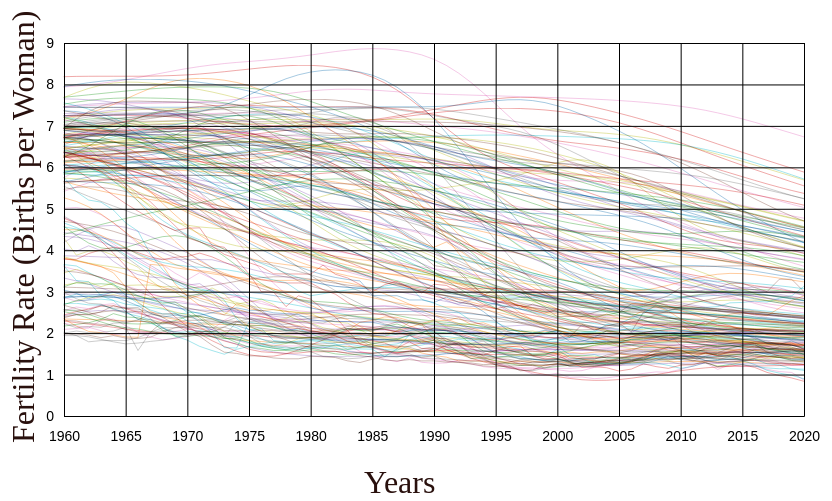
D3 v7 page, settled after 360 driven frames (6 s of simulated time); the page loaded 1 data file(s).


// ── index.js
const svg = d3.select('svg');

const width = +svg.attr('width');
const height = +svg.attr('height');
const margin = { top: 50, right: 40, bottom: 77, left: 180 };
const innerWidth = width - margin.left - margin.right;
const innerHeight = height - margin.top - margin.bottom;

const titleText = 'World fertility rate from 1960 to 2020 per country';
const xAxisLabel = 'Years';
const yAxisLabel = 'Fertility Rate (Births per Woman)';

d3.csv('our_data.csv').then(original_data => {

    // parse the data in useful format
    var data = make_our_data(original_data);

    // taking x value and its label
    const x_value = d => d.year;

    // taking y value and its label
    const y_value = d => d.value;

    // value range for x axis
    const x_axis_range = d3.scaleLinear()
        .domain(d3.extent(data, x_value))
        .range([0, innerWidth])
        .nice();

    // value range for y axis
    const y_axis_range = d3.scaleLinear()
        .domain(d3.extent(data, y_value))
        .range([innerHeight, 0])
        .nice();

    const col_scale = d3.scaleOrdinal(d3.schemeCategory10);

    // appending the y-axis text
    svg.append('text')
        .attr('transform', 'rotate(-90)')
        .attr('y', 150)
        .attr('x', -height + 50)
        .attr('class', 'axis-label')
        .text(yAxisLabel)
        .attr('fill', 'black');

    // appending the x-axis text
    svg.append('text')
        .attr('class', 'axis-label')
        .attr('y', height)
        .attr('x', width / 2)
        .text(xAxisLabel)
        .attr('fill', 'black');

    // grid line for height
    const x_axis_bottom = d3.axisBottom(x_axis_range)
        .tickSize(-innerHeight)
        .tickFormat(d3.format("d"))
        .tickPadding(15);

    // grid line for width
    const y_axis_left = d3.axisLeft(y_axis_range)
        .tickSize(-innerWidth)
        .tickPadding(10);

    // appending the main elements as a group
    const g = svg.append('g')
        .attr('transform', `translate(${margin.left},${margin.top})`);

    // append y_axis to g
    const y_axis_g = g.append('g')
    .call(y_axis_left);
    
    // append x_axis to g
    const x_axis_g = g.append('g')
        .call(x_axis_bottom)
        .attr('transform', `translate(0,${innerHeight})`);

    const line_creator = d3.line()
        .x(d => x_axis_range(x_value(d)))
        .y(d => y_axis_range(y_value(d)));

    const country_names = d3.group(data, d => d.countryName);

    var domain_values = [];
    country_names.forEach(d => {
        domain_values.push(d[0].countryName);
    });
    col_scale.domain(domain_values);

    g.selectAll('.line-path')
        .data(country_names)
        .enter()
        .append('path')
        .attr('class', 'line-path')
        .attr('d', d => line_creator(d[1]))
        .attr('stroke', d => col_scale(d[0]));
});

const make_our_data = function (original_data) {
    var new_data = [];
    original_data.forEach(d => {
        for (var i = 1960; i < 2021; i++) {
            var countryName = d["Country Name"];
            var year = i;
            var value = d[i];
            var obj = {
                "countryName": countryName,
                "year": year,
                "value": value
            }
            new_data.push(obj);
        }
    });
    return new_data;
}

function getXValue(d) {
    return
}


### data: our_data.csv
?Country Name, Country Code, 1960, 1961, 1962, 1963, 1964, 1965, 1966, 1967, 1968, 1969, 1970, 1971, 1972, 1973, 1974, 1975, 1976, 1977, 1978, 1979, 1980, 1981
Afghanistan, AFG, 7.45, 7.45, 7.45, 7.45, 7.45, 7.45, 7.45, 7.45, 7.45, 7.45, 7.45, 7.45, 7.45, 7.45, 7.45, 7.45, 7.45, 7.449, 7.449, 7.449, 7.449, 7.449
Albania, ALB, 6.489, 6.401, 6.282, 6.133, 5.96, 5.773, 5.581, 5.394, 5.218, 5.057, 4.91, 4.775, 4.642, 4.509, 4.373, 4.235, 4.099, 3.966, 3.841, 3.725, 3.621, 3.53
Algeria, DZA, 7.524, 7.573, 7.614, 7.646, 7.665, 7.675, 7.676, 7.672, 7.666, 7.656, 7.643, 7.624, 7.597, 7.558, 7.505, 7.434, 7.344, 7.234, 7.105, 6.957, 6.794, 6.617
Angola, AGO, 6.708, 6.79, 6.872, 6.954, 7.036, 7.116, 7.194, 7.267, 7.332, 7.388, 7.434, 7.467, 7.488, 7.498, 7.5, 7.494, 7.485, 7.475, 7.467, 7.461, 7.459, 7.459
Antigua and Barbuda, ATG, 4.425, 4.386, 4.344, 4.299, 4.25, 4.193, 4.125, 4.042, 3.942, 3.823, 3.683, 3.516, 3.327, 3.121, 2.909, 2.702, 2.516, 2.361, 2.242, 2.162, 2.118, 2.101
Argentina, ARG, 3.109, 3.1, 3.09, 3.079, 3.068, 3.059, 3.053, 3.05, 3.053, 3.062, 3.079, 3.109, 3.149, 3.198, 3.251, 3.301, 3.339, 3.359, 3.359, 3.339, 3.301, 3.253
Armenia, ARM, 4.786, 4.67, 4.521, 4.345, 4.15, 3.95, 3.758, 3.582, 3.429, 3.302, 3.199, 3.114, 3.035, 2.956, 2.875, 2.792, 2.712, 2.641, 2.582, 2.538, 2.51, 2.499
Aruba, ABW, 4.82, 4.655, 4.471, 4.271, 4.059, 3.842, 3.625, 3.417, 3.226, 3.054, 2.908, 2.788, 2.691, 2.613, 2.552, 2.506, 2.472, 2.446, 2.425, 2.408, 2.392, 2.377
Australia, AUS, 3.453, 3.54, 3.442, 3.332, 3.146, 2.977, 2.881, 2.848, 2.888, 2.886, 2.859, 2.961, 2.744, 2.491, 2.397, 2.148, 2.06, 2.007, 1.949, 1.907, 1.891, 1.935
Austria, AUT, 2.69, 2.78, 2.8, 2.82, 2.79, 2.7, 2.66, 2.62, 2.58, 2.49, 2.29, 2.2, 2.08, 1.94, 1.91, 1.83, 1.69, 1.63, 1.6, 1.6, 1.65, 1.67
Azerbaijan, AZE, 5.878, 5.937, 5.961, 5.945, 5.888, 5.792, 5.663, 5.512, 5.351, 5.185, 5.018, 4.85, 4.681, 4.51, 4.341, 4.176, 4.018, 3.869, 3.73, 3.605, 3.497, 3.41
Bahamas. The, BHS, 4.495, 4.495, 4.45, 4.357, 4.221, 4.06, 3.897, 3.754, 3.646, 3.576, 3.536, 3.508, 3.472, 3.413, 3.33, 3.233, 3.137, 3.058, 3.008, 2.987, 2.986, 2.992
Bahrain, BHR, 7.087, 7.129, 7.163, 7.185, 7.188, 7.162, 7.099, 6.997, 6.86, 6.692, 6.501, 6.297, 6.094, 5.899, 5.721, 5.56, 5.417, 5.285, 5.158, 5.036, 4.916, 4.8
Bangladesh, BGD, 6.725, 6.761, 6.794, 6.825, 6.853, 6.878, 6.901, 6.92, 6.935, 6.945, 6.947, 6.942, 6.928, 6.904, 6.869, 6.821, 6.758, 6.681, 6.59, 6.483, 6.359, 6.217
Barbados, BRB, 4.333, 4.313, 4.269, 4.196, 4.094, 3.963, 3.807, 3.637, 3.46, 3.284, 3.113, 2.949, 2.794, 2.648, 2.513, 2.393, 2.288, 2.198, 2.121, 2.057, 2.004, 1.96
Belarus, BLR, 2.67, 2.59, 2.5, 2.4, 2.31, 2.27, 2.29, 2.26, 2.22, 2.26, 2.31, 2.31, 2.28, 2.25, 2.21, 2.17, 2.12, 2.08, 2.06, 2.05, 2.03, 2.02
Belgium, BEL, 2.54, 2.63, 2.59, 2.68, 2.71, 2.61, 2.52, 2.41, 2.31, 2.27, 2.25, 2.21, 2.09, 1.95, 1.83, 1.74, 1.73, 1.71, 1.69, 1.69, 1.68, 1.66
Belize, BLZ, 6.5, 6.48, 6.46, 6.44, 6.42, 6.4, 6.379, 6.358, 6.337, 6.316, 6.299, 6.288, 6.284, 6.285, 6.287, 6.278, 6.25, 6.195, 6.109, 5.992, 5.849, 5.684
Benin, BEN, 6.282, 6.339, 6.394, 6.447, 6.497, 6.544, 6.588, 6.63, 6.671, 6.71, 6.748, 6.786, 6.823, 6.86, 6.896, 6.929, 6.959, 6.984, 7.004, 7.018, 7.025, 7.025
Bhutan, BTN, 6.635, 6.622, 6.611, 6.603, 6.597, 6.595, 6.595, 6.596, 6.598, 6.599, 6.601, 6.604, 6.608, 6.613, 6.618, 6.62, 6.616, 6.605, 6.584, 6.553, 6.511, 6.46
Bolivia, BOL, 6.358, 6.335, 6.309, 6.279, 6.245, 6.208, 6.168, 6.127, 6.086, 6.045, 6.004, 5.964, 5.923, 5.88, 5.835, 5.786, 5.732, 5.673, 5.61, 5.542, 5.474, 5.408
Bosnia and Herzegovina, BIH, 3.801, 3.74, 3.676, 3.601, 3.515, 3.417, 3.313, 3.208, 3.109, 3.016, 2.929, 2.844, 2.759, 2.671, 2.58, 2.489, 2.401, 2.318, 2.243, 2.178, 2.122, 2.075
Botswana, BWA, 6.615, 6.632, 6.649, 6.666, 6.681, 6.692, 6.698, 6.697, 6.687, 6.67, 6.645, 6.615, 6.582, 6.547, 6.51, 6.472, 6.433, 6.392, 6.345, 6.288, 6.214, 6.115
Brazil, BRA, 6.061, 6.031, 5.981, 5.91, 5.818, 5.703, 5.57, 5.424, 5.272, 5.12, 4.972, 4.836, 4.712, 4.6, 4.502, 4.415, 4.339, 4.267, 4.195, 4.12, 4.037, 3.943
Brunei Darussalam, BRN, 6.836, 6.771, 6.683, 6.572, 6.44, 6.297, 6.156, 6.026, 5.912, 5.812, 5.719, 5.619, 5.5, 5.355, 5.183, 4.99, 4.784, 4.58, 4.389, 4.216, 4.067, 3.943
Bulgaria, BGR, 2.31, 2.29, 2.24, 2.21, 2.19, 2.09, 2.03, 2.02, 2.27, 2.27, 2.17, 2.1, 2.03, 2.15, 2.29, 2.23, 2.24, 2.21, 2.15, 2.16, 2.05, 2
Burkina Faso, BFA, 6.291, 6.316, 6.344, 6.377, 6.414, 6.454, 6.493, 6.53, 6.563, 6.593, 6.623, 6.657, 6.697, 6.744, 6.799, 6.859, 6.922, 6.984, 7.041, 7.09, 7.127, 7.152
Burundi, BDI, 6.944, 6.985, 7.028, 7.072, 7.114, 7.152, 7.183, 7.208, 7.227, 7.239, 7.249, 7.258, 7.271, 7.288, 7.31, 7.334, 7.357, 7.376, 7.388, 7.394, 7.395, 7.396
Cabo Verde, CPV, 6.885, 6.922, 6.953, 6.976, 6.989, 6.993, 6.99, 6.982, 6.97, 6.954, 6.935, 6.913, 6.887, 6.855, 6.818, 6.771, 6.714, 6.645, 6.564, 6.473, 6.375, 6.273
Cambodia, KHM, 6.967, 6.964, 6.955, 6.937, 6.909, 6.868, 6.813, 6.745, 6.666, 6.574, 6.465, 6.332, 6.175, 6.004, 5.831, 5.681, 5.585, 5.557, 5.603, 5.714, 5.87, 6.042
Cameroon, CMR, 5.647, 5.705, 5.766, 5.828, 5.89, 5.949, 6.004, 6.058, 6.108, 6.157, 6.203, 6.246, 6.287, 6.328, 6.367, 6.406, 6.448, 6.492, 6.538, 6.583, 6.625, 6.661
Canada, CAN, 3.811, 3.753, 3.681, 3.607, 3.456, 3.115, 2.749, 2.528, 2.386, 2.334, 2.258, 2.141, 1.98, 1.89, 1.837, 1.824, 1.796, 1.782, 1.768, 1.754, 1.74, 1.7
Central African Republic, CAF, 5.84, 5.867, 5.891, 5.91, 5.925, 5.937, 5.946, 5.952, 5.956, 5.958, 5.958, 5.956, 5.951, 5.944, 5.935, 5.925, 5.916, 5.908, 5.902, 5.898, 5.897, 5.899
Chad, TCD, 6.25, 6.268, 6.285, 6.301, 6.318, 6.337, 6.362, 6.393, 6.432, 6.477, 6.528, 6.582, 6.636, 6.688, 6.736, 6.78, 6.82, 6.857, 6.892, 6.925, 6.958, 6.99
Channel Islands, CHI, 2.421, 2.481, 2.525, 2.55, 2.551, 2.526, 2.475, 2.404, 2.318, 2.222, 2.121, 2.019, 1.918, 1.822, 1.735, 1.659, 1.596, 1.546, 1.505, 1.475, 1.454, 1.44
Chile, CHL, 4.697, 4.655, 4.602, 4.536, 4.457, 4.364, 4.259, 4.144, 4.025, 3.902, 3.778, 3.654, 3.53, 3.409, 3.293, 3.182, 3.078, 2.981, 2.892, 2.812, 2.744, 2.689
… [head cut at 6 KiB]